Image classification data set "final_split" (FadhliRajwaa/retinopaty-diabetic on GitHub). Class labels (4): mild diabetic retinopathy, moderate diabetic retinopathy, proliferate DR, severe diabetic retinopathy.

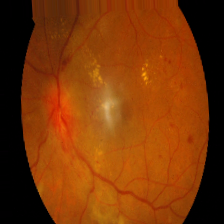
Label: severe diabetic retinopathy

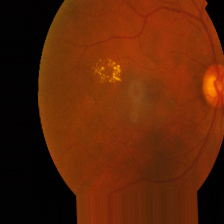
Label: mild diabetic retinopathy

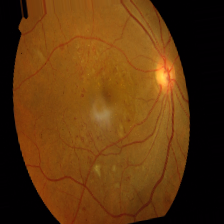
Label: moderate diabetic retinopathy

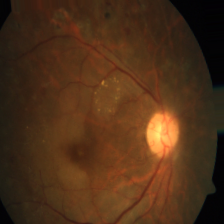
Label: proliferate DR

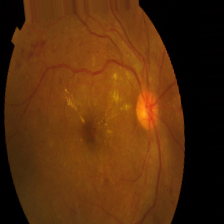
Label: severe diabetic retinopathy

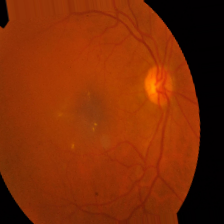
Label: mild diabetic retinopathy
